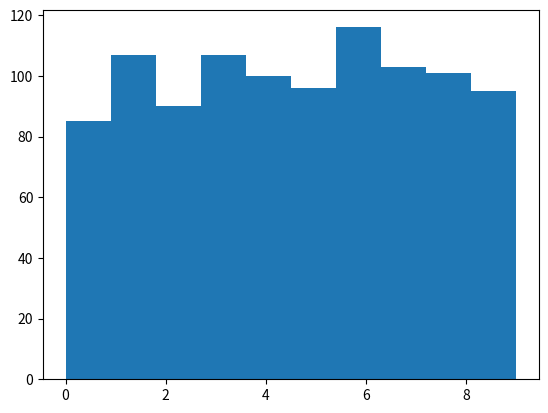

This chart was generated by the following Python code:
# mean -> average value
# mediam -> middle value after arranging value
# mode -> most repeated value
import numpy as np
# from scipy import stats as st
import matplotlib.pyplot as pit

# dataset = [50,60,55,50,70,60]
# salary = [65000,85000,90000,70000,80000]
# print(np.mean(dataset))     # mean
# print(np.max(salary))       # max value
# print(np.min(salary))       # min value
# print(np.median(dataset))   # median
# print(np.std(salary))       # standard deviation
# print(np.var(salary))       # variance
# # print(st.mode(salary))      # mode

data = np.random.randint(0,10,1000)
print(data)
pit.hist(data)
pit.show()

# normal and uniform data distribution